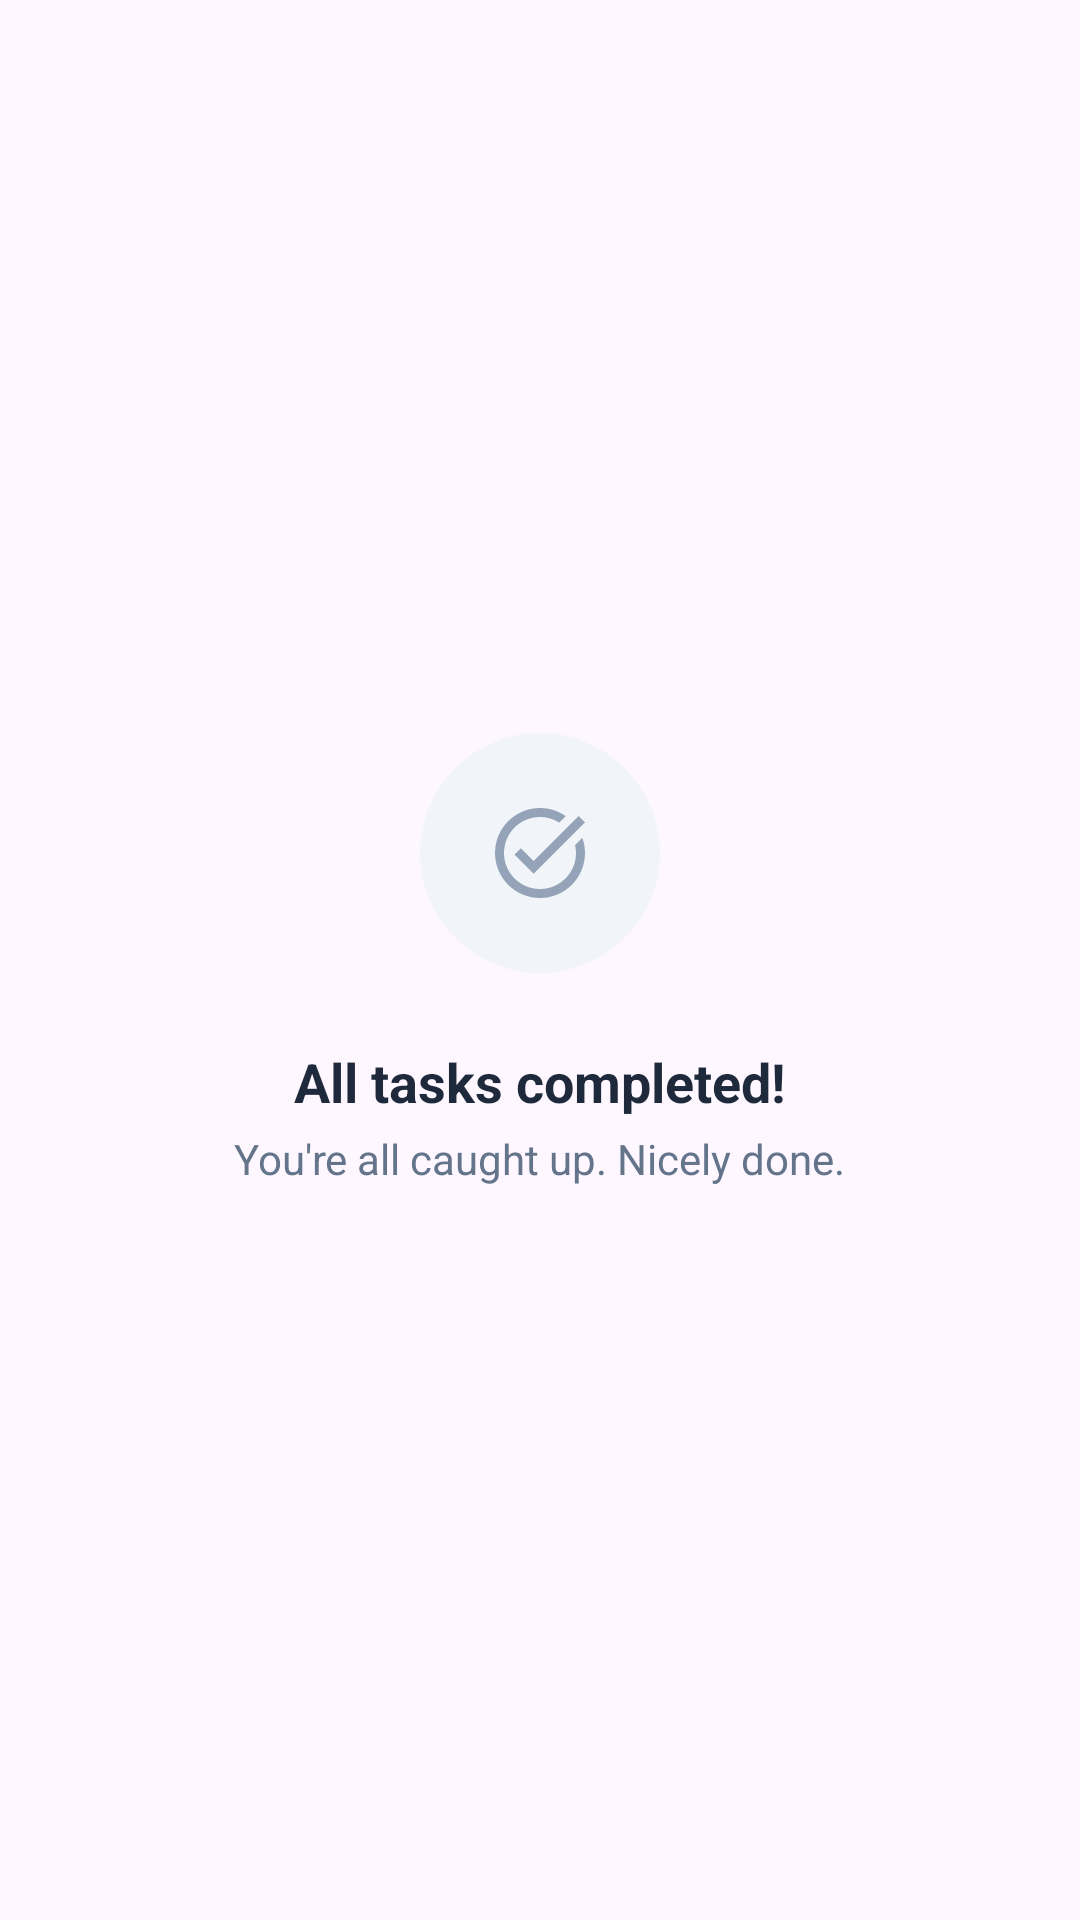

Reconstruct the res/layout file that produces this screen, plus the resources it refers to.
<!-- AndroidManifest.xml: application theme Theme.SimpleTodoApp -->
<!-- res/layout/layout_empty_state.xml -->
<?xml version="1.0" encoding="utf-8"?>
<androidx.constraintlayout.widget.ConstraintLayout xmlns:android="http://schemas.android.com/apk/res/android"
    xmlns:app="http://schemas.android.com/apk/res-auto"
    android:layout_width="match_parent"
    android:layout_height="match_parent">

    <FrameLayout
        android:id="@+id/iconContainer"
        android:layout_width="@dimen/empty_icon_container_size"
        android:layout_height="@dimen/empty_icon_container_size"
        android:background="@drawable/bg_empty_icon"
        app:layout_constraintBottom_toTopOf="@id/txtEmptyTitle"
        app:layout_constraintEnd_toEndOf="parent"
        app:layout_constraintStart_toStartOf="parent"
        app:layout_constraintTop_toTopOf="parent"
        app:layout_constraintVertical_chainStyle="packed">

        <ImageView
            android:layout_width="@dimen/empty_icon_size"
            android:layout_height="@dimen/empty_icon_size"
            android:layout_gravity="center"
            android:contentDescription="@null"
            android:src="@drawable/ic_task_alt"
            app:tint="@color/slate_400" />
    </FrameLayout>

    <TextView
        android:id="@+id/txtEmptyTitle"
        android:layout_width="wrap_content"
        android:layout_height="wrap_content"
        android:layout_marginTop="@dimen/spacing_xl"
        android:text="@string/empty_title"
        android:textColor="@color/slate_800"
        android:textSize="@dimen/empty_title_size"
        android:textStyle="bold"
        app:layout_constraintBottom_toTopOf="@id/txtEmptyDesc"
        app:layout_constraintEnd_toEndOf="parent"
        app:layout_constraintStart_toStartOf="parent"
        app:layout_constraintTop_toBottomOf="@id/iconContainer" />

    <TextView
        android:id="@+id/txtEmptyDesc"
        android:layout_width="wrap_content"
        android:layout_height="wrap_content"
        android:layout_marginTop="@dimen/spacing_xs"
        android:text="@string/empty_subtitle"
        android:textColor="@color/slate_500"
        android:textSize="@dimen/empty_subtitle_size"
        app:layout_constraintBottom_toBottomOf="parent"
        app:layout_constraintEnd_toEndOf="parent"
        app:layout_constraintStart_toStartOf="parent"
        app:layout_constraintTop_toBottomOf="@id/txtEmptyTitle" />

</androidx.constraintlayout.widget.ConstraintLayout>
<!-- resources referenced by this layout -->
<resources>
  <color name="slate_400">#94a3b8</color>
  <color name="slate_500">#64748b</color>
  <color name="slate_800">#1e293b</color>
  <dimen name="empty_icon_container_size">80dp</dimen>
  <dimen name="empty_icon_size">36dp</dimen>
  <dimen name="empty_subtitle_size">14sp</dimen>
  <dimen name="empty_title_size">18sp</dimen>
  <dimen name="spacing_xl">24dp</dimen>
  <dimen name="spacing_xs">4dp</dimen>
  <!-- drawable bg_empty_icon (drawable) -->
  <?xml version="1.0" encoding="utf-8"?>
  <shape xmlns:android="http://schemas.android.com/apk/res/android"
      android:shape="oval">
      <solid android:color="@color/slate_100" />
      <size
          android:width="@dimen/empty_icon_container_size"
          android:height="@dimen/empty_icon_container_size" />
  </shape>
  <!-- drawable ic_task_alt (drawable) -->
  <?xml version="1.0" encoding="utf-8"?>
  <vector xmlns:android="http://schemas.android.com/apk/res/android"
      android:width="24dp"
      android:height="24dp"
      android:viewportWidth="24"
      android:viewportHeight="24"
      android:tint="@color/slate_400">
      <path
          android:fillColor="@android:color/white"
          android:pathData="M22,5.18L10.59,16.6l-4.24,-4.24l1.41,-1.41l2.83,2.83l10,-10L22,5.18zM19.79,10.22C19.92,10.79 20,11.39 20,12c0,4.42 -3.58,8 -8,8s-8,-3.58 -8,-8c0,-4.42 3.58,-8 8,-8c1.58,0 3.04,0.46 4.28,1.25l1.44,-1.44C16.1,2.67 14.13,2 12,2C6.48,2 2,6.48 2,12c0,5.52 4.48,10 10,10s10,-4.48 10,-10c0,-1.19 -0.22,-2.33 -0.6,-3.39L19.79,10.22z" />
  </vector>
  <string name="empty_subtitle">You\'re all caught up. Nicely done.</string>
  <string name="empty_title">All tasks completed!</string>
  <style name="Theme.SimpleTodoApp" parent="Base.Theme.SimpleTodoApp" />
  <color name="slate_100">#f1f5f9</color>
  <style name="Base.Theme.SimpleTodoApp" parent="Theme.Material3.DayNight.NoActionBar">
          
          
      </style>
</resources>
